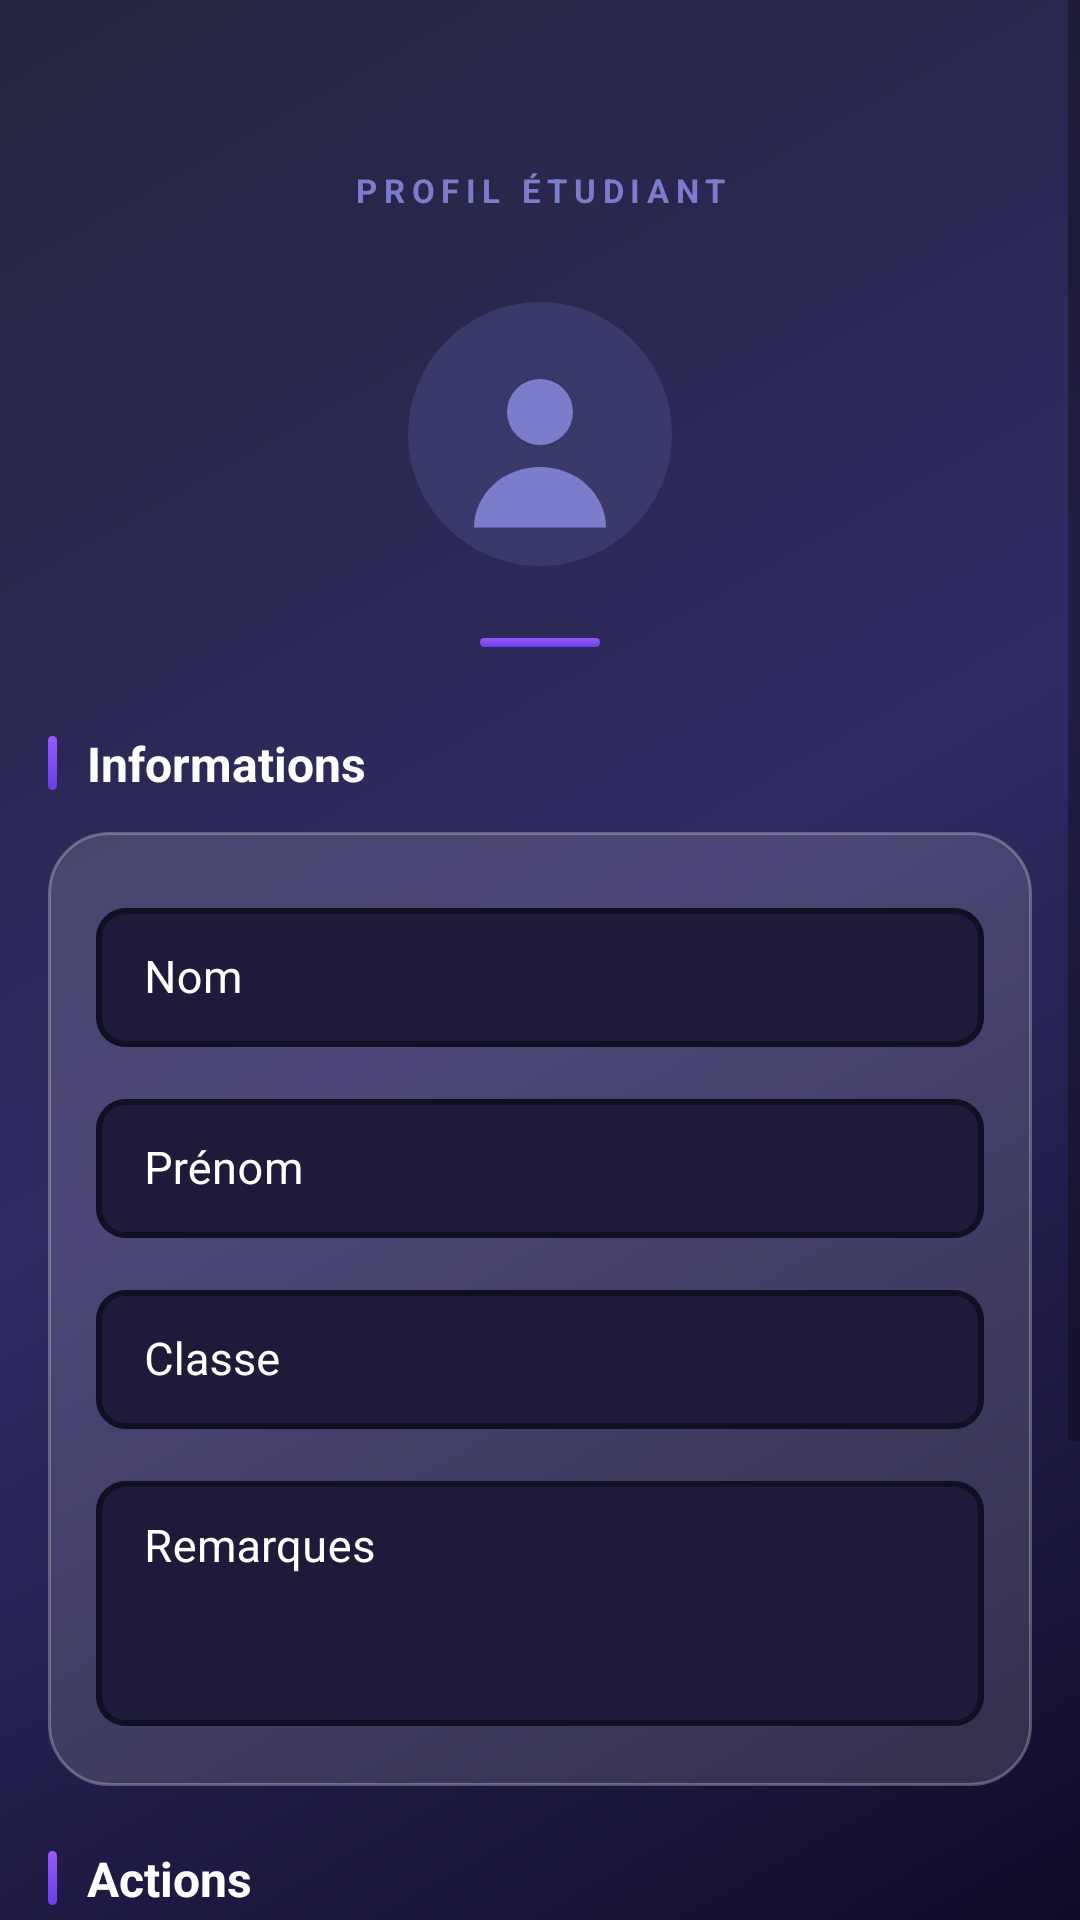

This screen was rendered from an Android layout file. Write that file and the resources it references.
<!-- AndroidManifest.xml: application theme Theme.Projet_android -->
<!-- res/layout/activity_main.xml -->
<?xml version="1.0" encoding="utf-8"?>
<ScrollView xmlns:android="http://schemas.android.com/apk/res/android"
    xmlns:app="http://schemas.android.com/apk/res-auto"
    android:layout_width="match_parent"
    android:layout_height="match_parent"
    android:background="@drawable/gradient_background"
    android:fillViewport="true"
    android:overScrollMode="never">

    <LinearLayout
        android:layout_width="match_parent"
        android:layout_height="wrap_content"
        android:orientation="vertical"
        android:paddingTop="56dp"
        android:paddingBottom="32dp"
        android:paddingStart="16dp"
        android:paddingEnd="16dp">

        
        <TextView
            android:layout_width="match_parent"
            android:layout_height="wrap_content"
            android:text="PROFIL ÉTUDIANT"
            android:textColor="#7C7CCC"
            android:textSize="11sp"
            android:textStyle="bold"
            android:letterSpacing="0.2"
            android:gravity="center"
            android:layout_marginBottom="20dp" />

        
        <FrameLayout
            android:layout_width="108dp"
            android:layout_height="108dp"
            android:layout_gravity="center_horizontal"
            android:layout_marginBottom="14dp">

            <ImageView
                android:id="@+id/imageViewFallback"
                android:layout_width="match_parent"
                android:layout_height="match_parent"
                android:src="@drawable/ic_person_placeholder"
                android:scaleType="centerInside"
                android:padding="10dp" />

            <ImageView
                android:id="@+id/networkImageViewPhoto"
                android:layout_width="match_parent"
                android:layout_height="match_parent"
                android:scaleType="fitCenter" />

        </FrameLayout>

        
        <View
            android:layout_width="40dp"
            android:layout_height="3dp"
            android:layout_gravity="center_horizontal"
            android:background="@drawable/accent_bar"
            android:layout_marginBottom="28dp" />

        
        <LinearLayout
            android:layout_width="match_parent"
            android:layout_height="wrap_content"
            android:orientation="horizontal"
            android:gravity="center_vertical"
            android:layout_marginBottom="12dp">

            <View
                android:layout_width="3dp"
                android:layout_height="18dp"
                android:background="@drawable/accent_bar"
                android:layout_marginEnd="10dp" />

            <TextView
                android:layout_width="wrap_content"
                android:layout_height="wrap_content"
                android:text="Informations"
                android:textColor="#FFFFFF"
                android:textSize="16sp"
                android:textStyle="bold" />

        </LinearLayout>

        
        <LinearLayout
            android:layout_width="match_parent"
            android:layout_height="wrap_content"
            android:orientation="vertical"
            android:background="@drawable/card_glass"
            android:paddingStart="16dp"
            android:paddingEnd="16dp"
            android:paddingTop="20dp"
            android:paddingBottom="20dp"
            android:layout_marginBottom="20dp">

            
            <com.google.android.material.textfield.TextInputLayout
                android:layout_width="match_parent"
                android:layout_height="wrap_content"
                android:hint="Nom"
                android:layout_marginBottom="12dp">

                <com.google.android.material.textfield.TextInputEditText
                    android:id="@+id/editTextNom"
                    android:layout_width="match_parent"
                    android:layout_height="wrap_content"
                    android:inputType="textPersonName"
                    android:textColor="#FFFFFF"
                    android:textSize="15sp" />

            </com.google.android.material.textfield.TextInputLayout>

            
            <com.google.android.material.textfield.TextInputLayout
                android:layout_width="match_parent"
                android:layout_height="wrap_content"
                android:hint="Prénom"
                android:layout_marginBottom="12dp">

                <com.google.android.material.textfield.TextInputEditText
                    android:id="@+id/editTextPrenom"
                    android:layout_width="match_parent"
                    android:layout_height="wrap_content"
                    android:inputType="textPersonName"
                    android:textColor="#FFFFFF"
                    android:textSize="15sp" />

            </com.google.android.material.textfield.TextInputLayout>

            
            <com.google.android.material.textfield.TextInputLayout
                android:layout_width="match_parent"
                android:layout_height="wrap_content"
                android:hint="Classe"
                android:layout_marginBottom="12dp">

                <com.google.android.material.textfield.TextInputEditText
                    android:id="@+id/editTextClasse"
                    android:layout_width="match_parent"
                    android:layout_height="wrap_content"
                    android:textColor="#FFFFFF"
                    android:textSize="15sp" />

            </com.google.android.material.textfield.TextInputLayout>

            
            <com.google.android.material.textfield.TextInputLayout
                android:layout_width="match_parent"
                android:layout_height="wrap_content"
                android:hint="Remarques">

                <com.google.android.material.textfield.TextInputEditText
                    android:id="@+id/editTextRemarques"
                    android:layout_width="match_parent"
                    android:layout_height="wrap_content"
                    android:inputType="textMultiLine"
                    android:minLines="3"
                    android:maxLines="5"
                    android:gravity="top|start"
                    android:textColor="#FFFFFF"
                    android:textSize="15sp" />

            </com.google.android.material.textfield.TextInputLayout>

        </LinearLayout>

        
        <LinearLayout
            android:layout_width="match_parent"
            android:layout_height="wrap_content"
            android:orientation="horizontal"
            android:gravity="center_vertical"
            android:layout_marginBottom="12dp">

            <View
                android:layout_width="3dp"
                android:layout_height="18dp"
                android:background="@drawable/accent_bar"
                android:layout_marginEnd="10dp" />

            <TextView
                android:layout_width="wrap_content"
                android:layout_height="wrap_content"
                android:text="Actions"
                android:textColor="#FFFFFF"
                android:textSize="16sp"
                android:textStyle="bold" />

        </LinearLayout>

        
        <com.google.android.material.button.MaterialButton
            android:id="@+id/buttonEnregistrer"
            android:layout_width="match_parent"
            android:layout_height="52dp"
            android:text="Enregistrer"
            android:textSize="14sp"
            android:textStyle="bold"
            android:textColor="#FFFFFF"
            android:letterSpacing="0.06"
            app:backgroundTint="#6A3DE8"
            app:cornerRadius="12dp"
            app:icon="@android:drawable/ic_menu_save"
            app:iconGravity="textStart"
            app:iconPadding="10dp"
            app:iconTint="#FFFFFF"
            android:layout_marginBottom="10dp" />

        
        <LinearLayout
            android:layout_width="match_parent"
            android:layout_height="wrap_content"
            android:orientation="horizontal"
            android:weightSum="2"
            android:layout_marginBottom="10dp">

            <com.google.android.material.button.MaterialButton
                android:id="@+id/buttonAppeler"
                android:layout_width="0dp"
                android:layout_height="48dp"
                android:layout_weight="1"
                android:text="Appeler"
                android:textSize="13sp"
                android:textColor="#FFFFFF"
                app:backgroundTint="#1E1B4B"
                app:strokeColor="#9B59FF"
                app:strokeWidth="1.5dp"
                app:cornerRadius="12dp"
                app:icon="@android:drawable/sym_action_call"
                app:iconGravity="textStart"
                app:iconPadding="8dp"
                app:iconTint="#9B59FF"
                android:layout_marginEnd="8dp" />

            <com.google.android.material.button.MaterialButton
                android:id="@+id/buttonVoirNotes"
                android:layout_width="0dp"
                android:layout_height="48dp"
                android:layout_weight="1"
                android:text="Voir Notes"
                android:textSize="13sp"
                android:textColor="#FFFFFF"
                app:backgroundTint="#1E1B4B"
                app:strokeColor="#9B59FF"
                app:strokeWidth="1.5dp"
                app:cornerRadius="12dp"
                app:icon="@android:drawable/ic_menu_agenda"
                app:iconGravity="textStart"
                app:iconPadding="8dp"
                app:iconTint="#9B59FF"
                android:layout_marginStart="8dp" />

        </LinearLayout>

        
        <com.google.android.material.button.MaterialButton
            android:id="@+id/buttonAddNote"
            android:layout_width="match_parent"
            android:layout_height="52dp"
            android:text="Ajouter une Note"
            android:textSize="14sp"
            android:textStyle="bold"
            android:textColor="#FFFFFF"
            android:letterSpacing="0.04"
            app:backgroundTint="#9B59FF"
            app:cornerRadius="12dp"
            app:icon="@android:drawable/ic_input_add"
            app:iconGravity="textStart"
            app:iconPadding="10dp"
            app:iconTint="#FFFFFF" />

    </LinearLayout>

</ScrollView>
<!-- resources referenced by this layout -->
<resources>
  <!-- drawable accent_bar (drawable) -->
  <?xml version="1.0" encoding="utf-8"?>
  <shape xmlns:android="http://schemas.android.com/apk/res/android"
      android:shape="rectangle">
      <gradient
          android:startColor="#9B59FF"
          android:endColor="#6A3DE8"
          android:angle="270"
          android:type="linear" />
      <corners android:radius="4dp" />
  </shape>
  <!-- drawable card_glass (drawable) -->
  <?xml version="1.0" encoding="utf-8"?>
  <shape xmlns:android="http://schemas.android.com/apk/res/android"
      android:shape="rectangle">
      <solid android:color="#22FFFFFF" />
      <corners android:radius="20dp" />
      <stroke
          android:width="1dp"
          android:color="#44FFFFFF" />
  </shape>
  <!-- drawable gradient_background (drawable) -->
  <?xml version="1.0" encoding="utf-8"?>
  <shape xmlns:android="http://schemas.android.com/apk/res/android">
      <gradient
          android:startColor="#0F0C29"
          android:centerColor="#302B63"
          android:endColor="#24243E"
          android:angle="135"
          android:type="linear" />
  </shape>
  <!-- drawable ic_person_placeholder (drawable) -->
  <?xml version="1.0" encoding="utf-8"?>
  <vector xmlns:android="http://schemas.android.com/apk/res/android"
      android:width="120dp"
      android:height="120dp"
      android:viewportWidth="24"
      android:viewportHeight="24">
  
      
      <path
          android:fillColor="#3A3A6A"
          android:pathData="M12,12m-12,0a12,12 0,1 1,24 0a12,12 0,1 1,-24 0" />
  
      
      <path
          android:fillColor="#7C7CCC"
          android:pathData="M12,7a3,3 0,1 1,0 6a3,3 0,0 1,0 -6z" />
  
      
      <path
          android:fillColor="#7C7CCC"
          android:pathData="M6,20.5C6,17.47 8.69,15 12,15s6,2.47 6,5.5" />
  
  </vector>
  <style name="Theme.Projet_android" parent="Theme.MaterialComponents.DayNight.NoActionBar">
          
          <item name="colorPrimary">#6A3DE8</item>
          <item name="colorPrimaryVariant">#4A20C8</item>
          <item name="colorOnPrimary">#FFFFFF</item>
          
          <item name="colorSecondary">#9B59FF</item>
          <item name="colorSecondaryVariant">#7C3DDD</item>
          <item name="colorOnSecondary">#FFFFFF</item>
          
          <item name="android:statusBarColor">@android:color/transparent</item>
          <item name="android:windowLightStatusBar" tools:targetApi="23">false</item>
          
          <item name="android:windowBackground">@drawable/gradient_background</item>
          
          <item name="android:textColorHint">#FFFFFF</item>
          
          <item name="textInputStyle">@style/Widget.App.TextInputLayout</item>
      </style>
  <style name="Widget.App.TextInputLayout" parent="Widget.MaterialComponents.TextInputLayout.OutlinedBox.Dense">
          
          <item name="hintTextColor">@android:color/white</item>
          
          <item name="android:textColorHint">#FFFFFF</item>
          
          <item name="boxStrokeColor">#9B59FF</item>
          <item name="boxStrokeWidth">2dp</item>
          <item name="boxStrokeWidthFocused">2.5dp</item>
          
          <item name="boxBackgroundColor">#1E1A3A</item>
          
          <item name="boxCornerRadiusTopStart">10dp</item>
          <item name="boxCornerRadiusTopEnd">10dp</item>
          <item name="boxCornerRadiusBottomStart">10dp</item>
          <item name="boxCornerRadiusBottomEnd">10dp</item>
      </style>
</resources>
